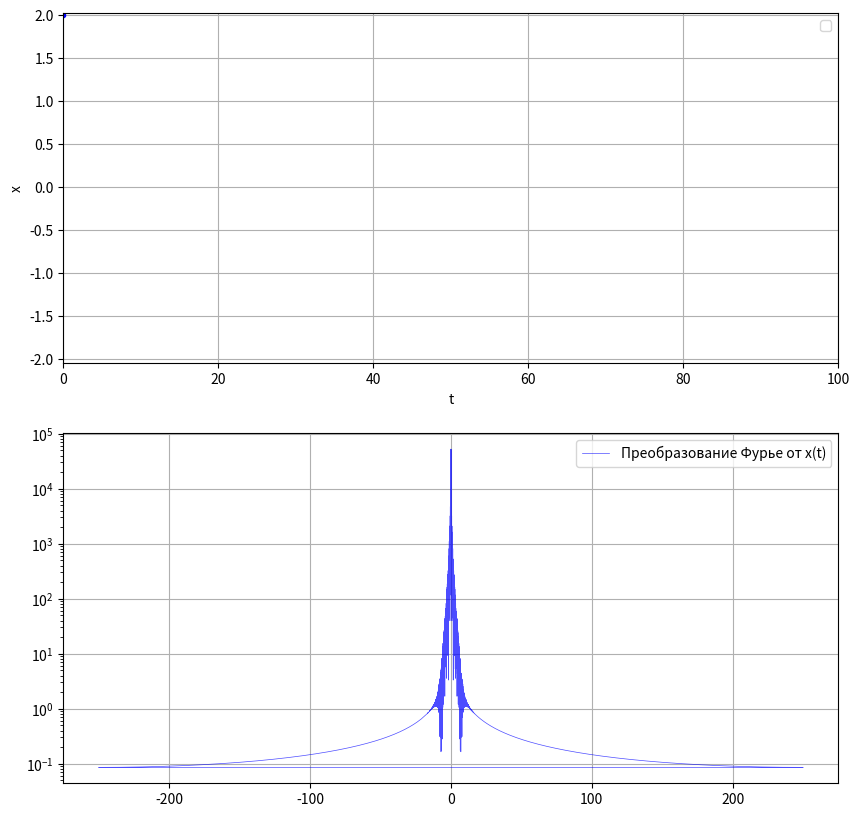

Write the Python code that produced this figure.
import matplotlib.pyplot as plt
from matplotlib.animation import FuncAnimation
import numpy as np

def f1(nu, alpha, omega, A, x, v, t):
    return v

def f2(nu, alpha, omega, A, x, v, t):
    return nu * (1 - x ** 2) * v - x - alpha * x ** 3 + A * np.cos(omega * t)

def f(nu, alpha, omega, A, x, v, t):
    return np.array([f1(nu, alpha, omega, A, x, v, t), f2(nu, alpha, omega, A, x, v, t)])

#Начальное условие
x_0 = 2
v_0 = 0

#Число точек
number = 50000

#Длительность
T = 100

#Параметры системы
nu = 8.53
alpha = 0
omega = 2.10
A = 1.2

#Решаем численно систему диффуром методом Рунге-Кутта
def solve(x_0, v_0, nu, alpha, omega, A, number, T):
    t = np.linspace(0, T, number)
    h = t[1] - t[0]
    sol = np.zeros((2, number))
    sol[0, 0] = x_0
    sol[1, 0] = v_0
    for i in range(0, number - 1):
        ti = t[i]
        xi, vi = sol[:, i]
        k_1 = f(nu, alpha, omega, A, xi, vi, ti)
        k_2 = f(nu, alpha, omega, A, xi + h * k_1[0]/2, vi + h * k_1[1]/2, ti)
        k_3 = f(nu, alpha, omega, A, xi + h * k_2[0]/2, vi + h * k_2[1]/2, ti)
        k_4 = f(nu, alpha, omega, A, xi + h * k_3[0], vi + h * k_3[1], ti)
        sol[:, i + 1] = sol[:, i] + h * (k_1 + 2 * k_2 + 2 * k_3 + k_4)/6
    x = sol[0, :]
    v = sol[1, :]

    return t, x, v

t, x, v = solve(x_0, v_0, nu, alpha, omega, A, number, T)

fig, ax = plt.subplots(2, 1, figsize=(10, 10))

ax[0].set_xlabel('t')
ax[0].set_ylabel('x')

lim_min = np.min([np.min(x)])
lim_max = np.max([np.max(x)])

ax[0].set_ylim([lim_min, lim_max])
ax[0].set_xlim([0, T])

animated_line, = ax[0].plot([], [], linewidth=0.5, linestyle='--', color='blue')

point, = ax[0].plot([], [], 'bo', markersize=3)

fourier_x = np.fft.fft(x, axis = 0)

amplitude_spectrum_x = np.abs(fourier_x)

frequencies_x = np.fft.fftfreq(len(x), t[1] - t[0])

def update(frame):
    animated_line.set_data(t[:frame], x[:frame])
    
    point.set_data([t[frame]], [x[frame]])
    
    #ax.set_title(f'Аттрактор Лоренца: $\sigma = 10 \\text{{, }} r = 28 \\text{{, }} b = 8/3$\nВремя: {t[frame]:.2f} из {t[-1]:.1f}')
    
    return animated_line, point

animation = FuncAnimation(
    fig=fig, 
    func=update, 
    frames=range(0, number, 30), 
    interval=20,  # Интервал между кадрами в мс
    blit=True,   # blit=True может вызвать проблемы в 3D, оставляем False
    repeat=False   # Зациклить анимацию
)

#animation.save('lorenz_attractor.gif', writer='pillow', fps=60)  # Для GIF
#animation.save('lorenz_attractor.mp4', writer='ffmpeg', fps=30)  # Для MP4
ax[1].plot(frequencies_x, amplitude_spectrum_x, 'b-', alpha=0.7, label='Преобразование Фурье от x(t)', linewidth=0.5)
ax[1].set_yscale('log')
ax[1].legend()
ax[1].grid()
ax[0].legend()
ax[0].grid()
plt.show()
